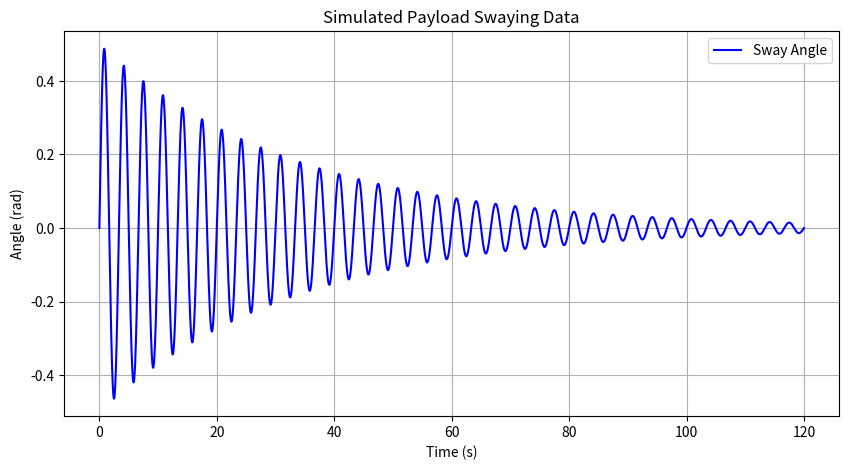

Write Python code to recreate this figure.
import numpy as np
import matplotlib.pyplot as plt

def generate_swaying_data(duration=120, frequency=0.3, damping=0.03, sampling_rate=100):
    """
    Generates swaying data to mimic the movement of a payload after rocket separation.
    
    Parameters:
    - duration (float): Total duration of the data in seconds.
    - frequency (float): Base frequency of the oscillation in Hz.
    - damping (float): Damping coefficient (higher values dampen faster).
    - sampling_rate (int): Number of samples per second.
    
    Returns:
    - data (list of tuples): List of (radian, time) pairs.
    """
    # Generate time points
    times = np.linspace(0, duration, int(sampling_rate * duration))
    
    # Generate damped sinusoidal oscillation
    amplitude = np.exp(-damping * times)   # Damping envelope
    sway_angles = 0.5 * amplitude * np.sin(2 * np.pi * frequency * times)  # Oscillation in radians
    
    
    return sway_angles, times

time,radian = generate_swaying_data()

plt.figure(figsize=(10, 5))
plt.plot(radian, time, color="blue", label="Sway Angle")
plt.xlabel("Time (s)")
plt.ylabel("Angle (rad)")
plt.title("Simulated Payload Swaying Data")
plt.grid()
plt.legend()
plt.show()